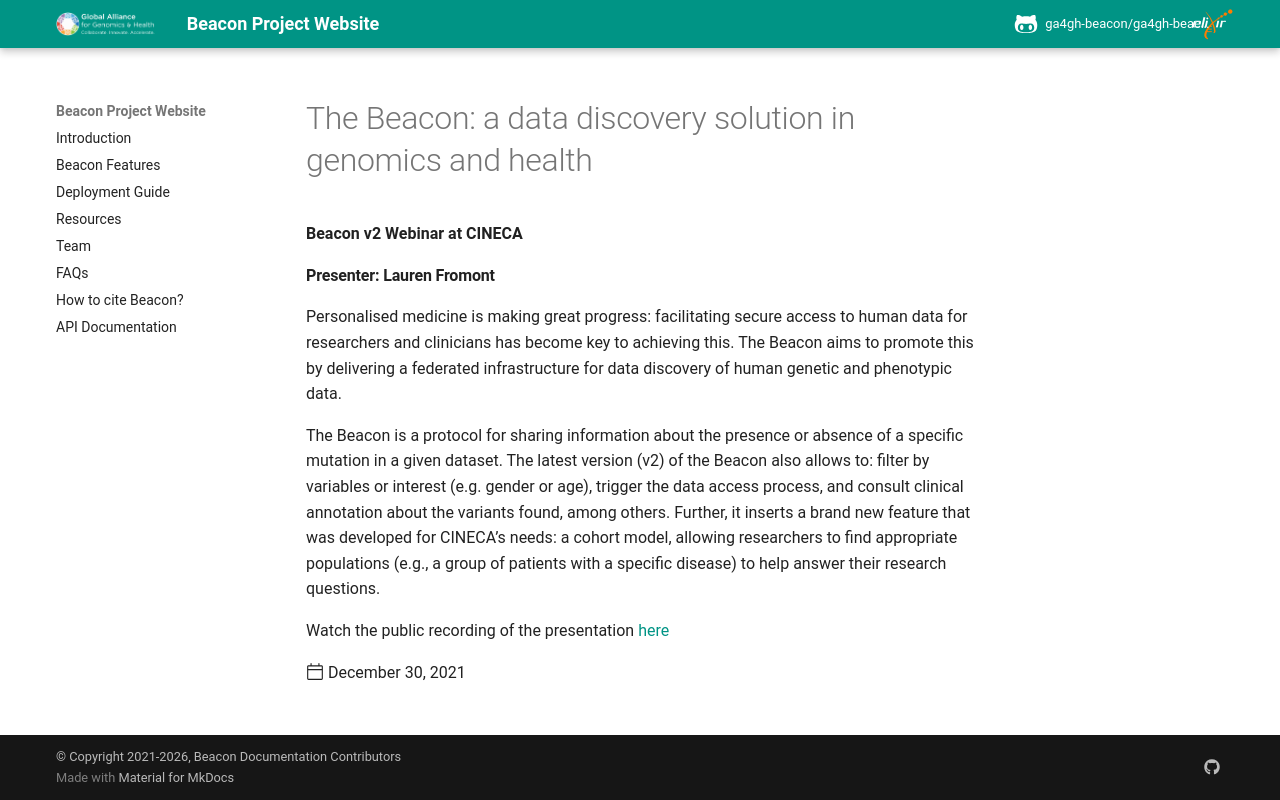

repository: ga4gh-beacon/ga4gh-beacon.github.io · page: news/2021/2021-12-30-cineca-webinar/index.html · generator: mkdocs

---
template: post.html
title: "The Beacon: a data discovery solution in genomics and health"
description: Beacon v2 Webinar at CINECA
date: 2021-12-30
author: "@laurenfromont"
---

#### Presenter: Lauren Fromont

Personalised medicine is making great progress: facilitating secure access to human data for researchers and clinicians has become key to achieving this. The Beacon aims to promote this by delivering a federated infrastructure for data discovery of human genetic and phenotypic data.

The Beacon is a protocol for sharing information about the presence or absence of a specific mutation in a given dataset. The latest version (v2) of the Beacon also allows to: filter by variables or interest (e.g. gender or age), trigger the data access process, and consult clinical annotation about the variants found, among others. Further, it inserts a brand new feature that was developed for CINECA’s needs: a cohort model, allowing researchers to find appropriate populations (e.g., a group of patients with a specific disease) to help answer their research questions.

Watch the public recording of the presentation [here](https://www.cineca-project.eu/news-events-all/the-beacon-a-data-discovery-solution-in-genomics-and-health)
